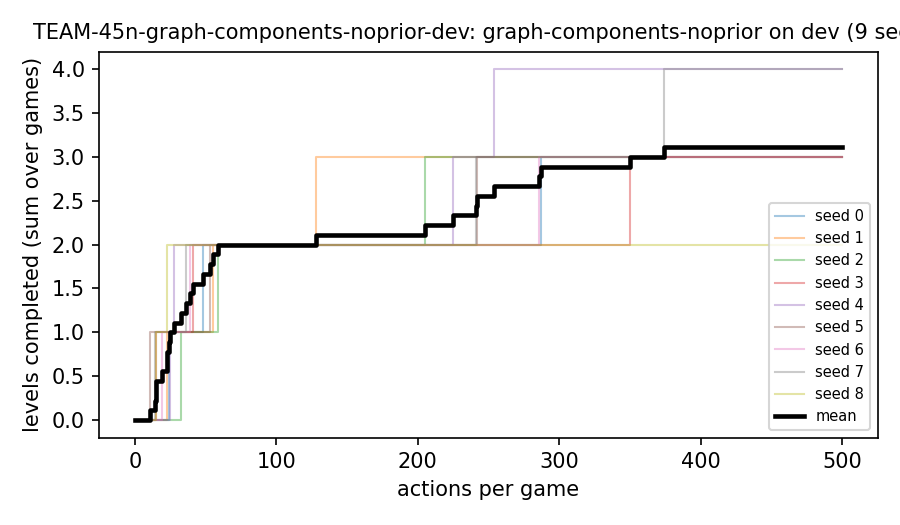

Data behind this chart, as committed beside it:
seed, game, action, levels
0, dc22, 0, 0
0, ka59, 0, 0
0, lf52, 0, 0
0, lf52, 48, 1
0, lp85, 0, 0
0, lp85, 24, 1
0, ls20, 0, 0
0, ls20, 287, 1
1, dc22, 0, 0
1, ka59, 0, 0
1, lf52, 0, 0
1, lf52, 55, 1
1, lp85, 0, 0
1, lp85, 23, 1
1, ls20, 0, 0
1, ls20, 128, 1
2, dc22, 0, 0
2, ka59, 0, 0
2, lf52, 0, 0
2, lf52, 59, 1
2, lp85, 0, 0
2, lp85, 33, 1
2, ls20, 0, 0
2, ls20, 205, 1
3, dc22, 0, 0
3, ka59, 0, 0
3, lf52, 0, 0
3, lf52, 41, 1
3, lp85, 0, 0
3, lp85, 15, 1
3, ls20, 0, 0
3, ls20, 350, 1
4, dc22, 0, 0
4, ka59, 0, 0
4, lf52, 0, 0
4, lf52, 28, 1
4, lf52, 225, 2
4, lp85, 0, 0
4, lp85, 25, 1
4, ls20, 0, 0
4, ls20, 254, 1
5, dc22, 0, 0
5, ka59, 0, 0
5, lf52, 0, 0
5, lf52, 53, 1
5, lp85, 0, 0
5, lp85, 11, 1
5, ls20, 0, 0
5, ls20, 242, 1
6, dc22, 0, 0
6, ka59, 0, 0
6, lf52, 0, 0
6, lf52, 39, 1
6, lp85, 0, 0
6, lp85, 19, 1
6, ls20, 0, 0
6, ls20, 286, 1
7, dc22, 0, 0
7, ka59, 0, 0
7, lf52, 0, 0
... 13 more rows
